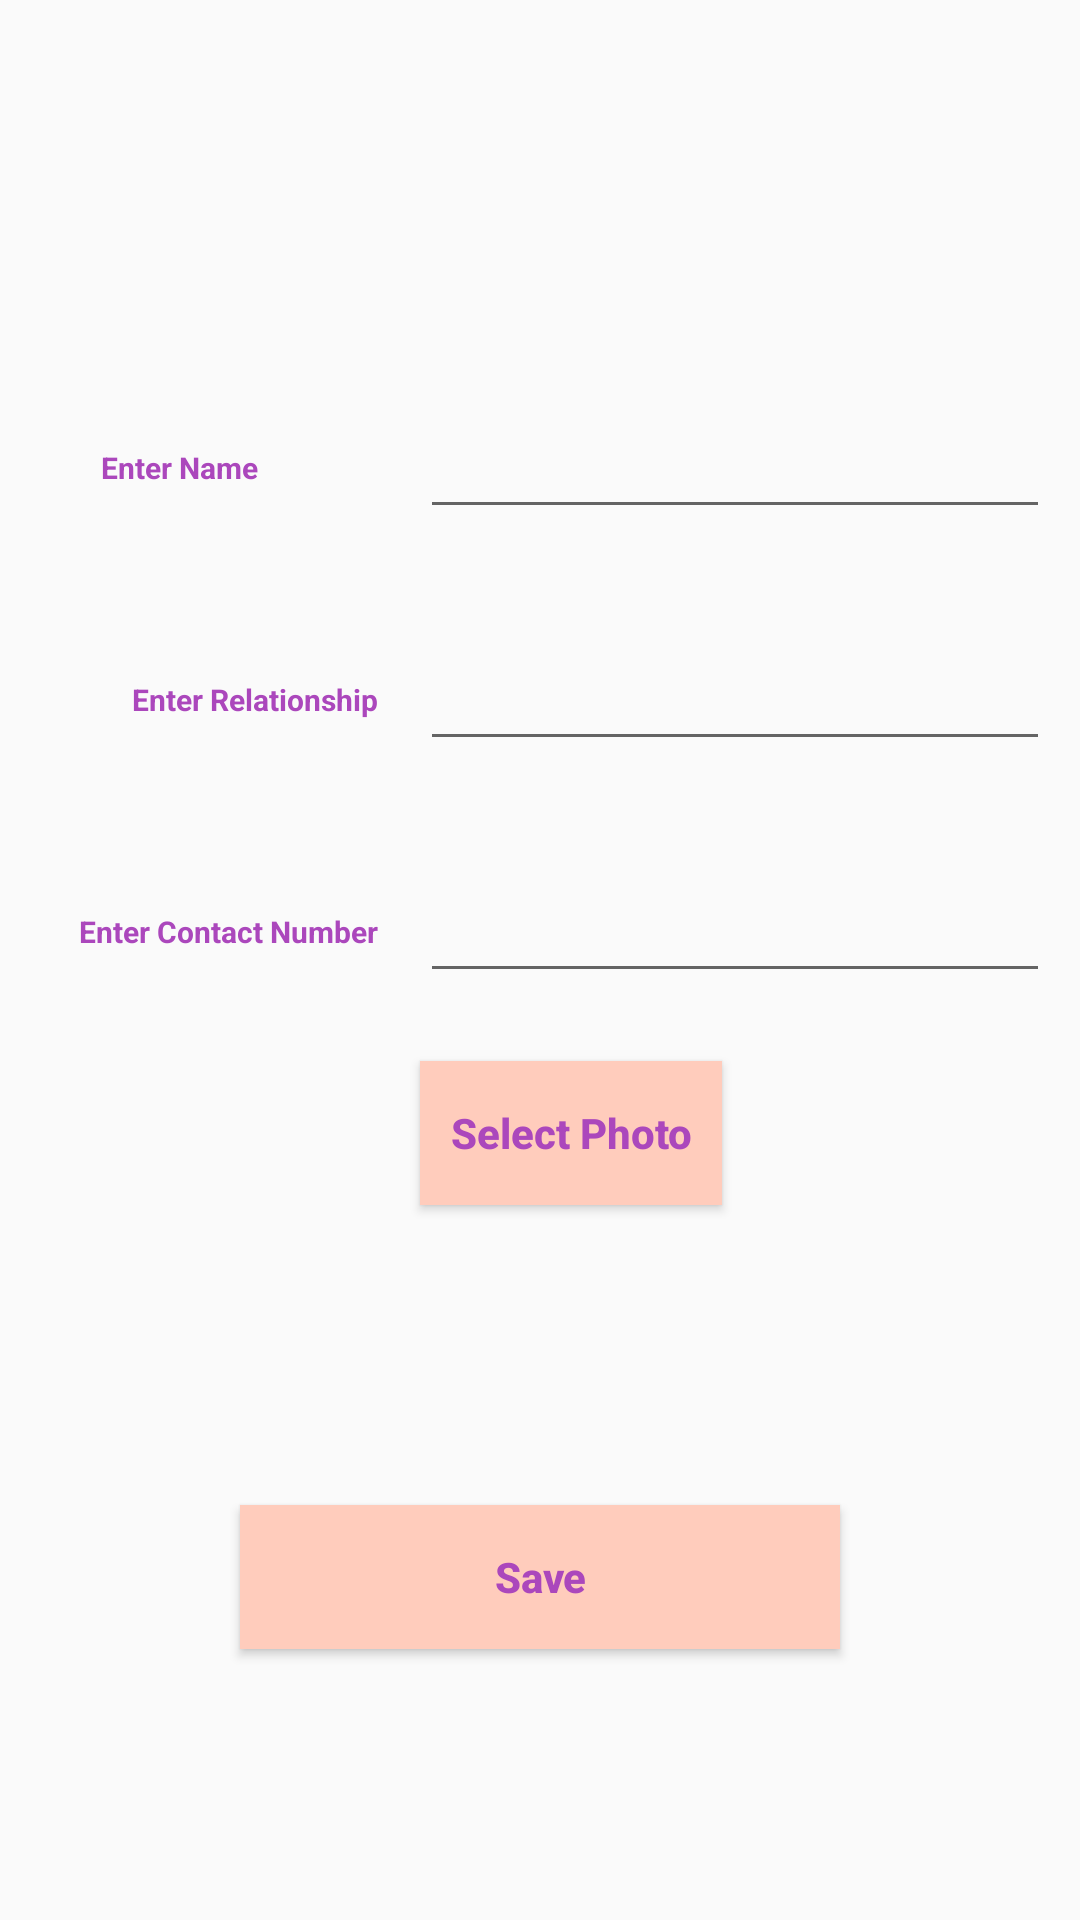

This screen was rendered from an Android layout file. Write that file and the resources it references.
<!-- AndroidManifest.xml: activity theme AppTheme.NoActionBar -->
<!-- res/layout/activity_insert_image.xml -->
<?xml version="1.0" encoding="utf-8"?>
<RelativeLayout xmlns:android="http://schemas.android.com/apk/res/android"
    xmlns:app="http://schemas.android.com/apk/res-auto"
    xmlns:tools="http://schemas.android.com/tools"
    android:layout_width="match_parent"
    android:layout_height="match_parent"
    android:padding="10dp"
    app:backgroundTint="#ffffff"
    tools:context=".InsertImageActivity">

    <TextView
        android:id="@+id/textView3"
        android:layout_width="wrap_content"
        android:layout_height="wrap_content"
        android:layout_alignParentTop="true"
        android:layout_marginTop="125dp"
        android:layout_marginEnd="40dp"
        android:layout_toStartOf="@+id/editText4"
        android:padding="14dp"
        android:text="Enter Name"
        android:textColor="@color/colorAccent"
        android:textSize="10dp"
        android:textStyle="bold" />

    <TextView
        android:id="@+id/textView4"
        android:layout_width="wrap_content"
        android:layout_height="wrap_content"
        android:textStyle="bold"
        android:layout_below="@+id/editText3"
        android:layout_marginTop="36dp"
        android:layout_toStartOf="@+id/editText4"
        android:textColor="@color/colorAccent"
        android:padding="14dp"
        android:textSize="10dp"
        android:text="Enter Relationship" />

    <TextView
        android:id="@+id/textView5"
        android:layout_width="wrap_content"
        android:layout_height="wrap_content"
        android:textStyle="bold"
        android:layout_below="@+id/editText4"
        android:layout_marginTop="36dp"
        android:layout_toStartOf="@+id/editText5"
        android:textColor="@color/colorAccent"
        android:padding="14dp"
        android:textSize="10dp"
        android:text="Enter Contact Number"/>

    <EditText
        android:id="@+id/editText3"
        android:layout_width="wrap_content"
        android:layout_height="wrap_content"
        android:layout_alignTop="@+id/textView3"
        android:layout_toEndOf="@+id/textView4"
        android:ems="10" />

    <EditText
        android:id="@+id/editText4"
        android:layout_width="wrap_content"
        android:layout_height="wrap_content"
        android:layout_alignParentEnd="true"
        android:layout_alignTop="@+id/textView4"
        android:ems="10" />

    <EditText
        android:id="@+id/editText5"
        android:layout_width="wrap_content"
        android:layout_height="wrap_content"
        android:layout_alignParentEnd="true"
        android:layout_alignTop="@+id/textView5"
        android:ems="10" />

    <Button
        android:id="@+id/button_choosePic"
        android:layout_width="wrap_content"
        android:layout_height="wrap_content"
        android:layout_below="@+id/editText4"
        android:layout_marginTop="100dp"
        android:layout_toEndOf="@+id/textView3"
        android:text="Select Photo"
        android:textStyle="bold"
        android:textAllCaps="false"
        android:paddingLeft="10dp"
        android:paddingRight="10dp"
        android:background="@color/colorPrimary"
        android:layout_centerInParent="true"
        android:textColor="@color/colorAccent"/>

    <Button
        android:id="@+id/button_save"
        android:layout_width="200dp"
        android:layout_height="wrap_content"
        android:layout_below="@+id/button_choosePic"
        android:layout_marginTop="100dp"
        android:text="Save"
        android:textStyle="bold"
        android:textAllCaps="false"
        android:textColor="@color/colorAccent"
        android:paddingLeft="10dp"
        android:paddingRight="10dp"
        android:layout_centerInParent="true"
        android:background="@color/colorPrimary"
        />

</RelativeLayout>
<!-- resources referenced by this layout -->
<resources>
  <color name="colorAccent">#AB47BC</color>
  <color name="colorPrimary">#FFCCBC</color>
  <style name="AppTheme.NoActionBar">
          <item name="windowActionBar">false</item>
          <item name="windowNoTitle">true</item>
      </style>
</resources>
